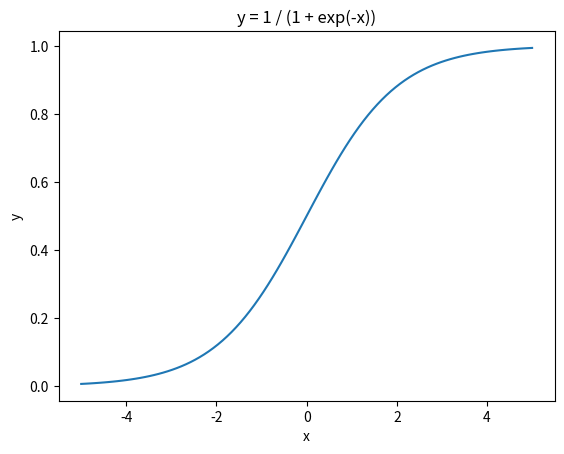

This figure's Python source:
# -*- coding: utf-8 -*-
"""
Created on Thu Sep 26 14:39:42 2019
绘制1/(1+e-x)
[redacted]
"""
import numpy as np
import matplotlib.pyplot as plt


x = np.linspace(-5, 5, 100)
y = 1 / (1+np.exp(-x))

plt.plot(x, y)
plt.xlabel("x")
plt.ylabel("y")
plt.title("y = 1 / (1 + exp(-x))")

